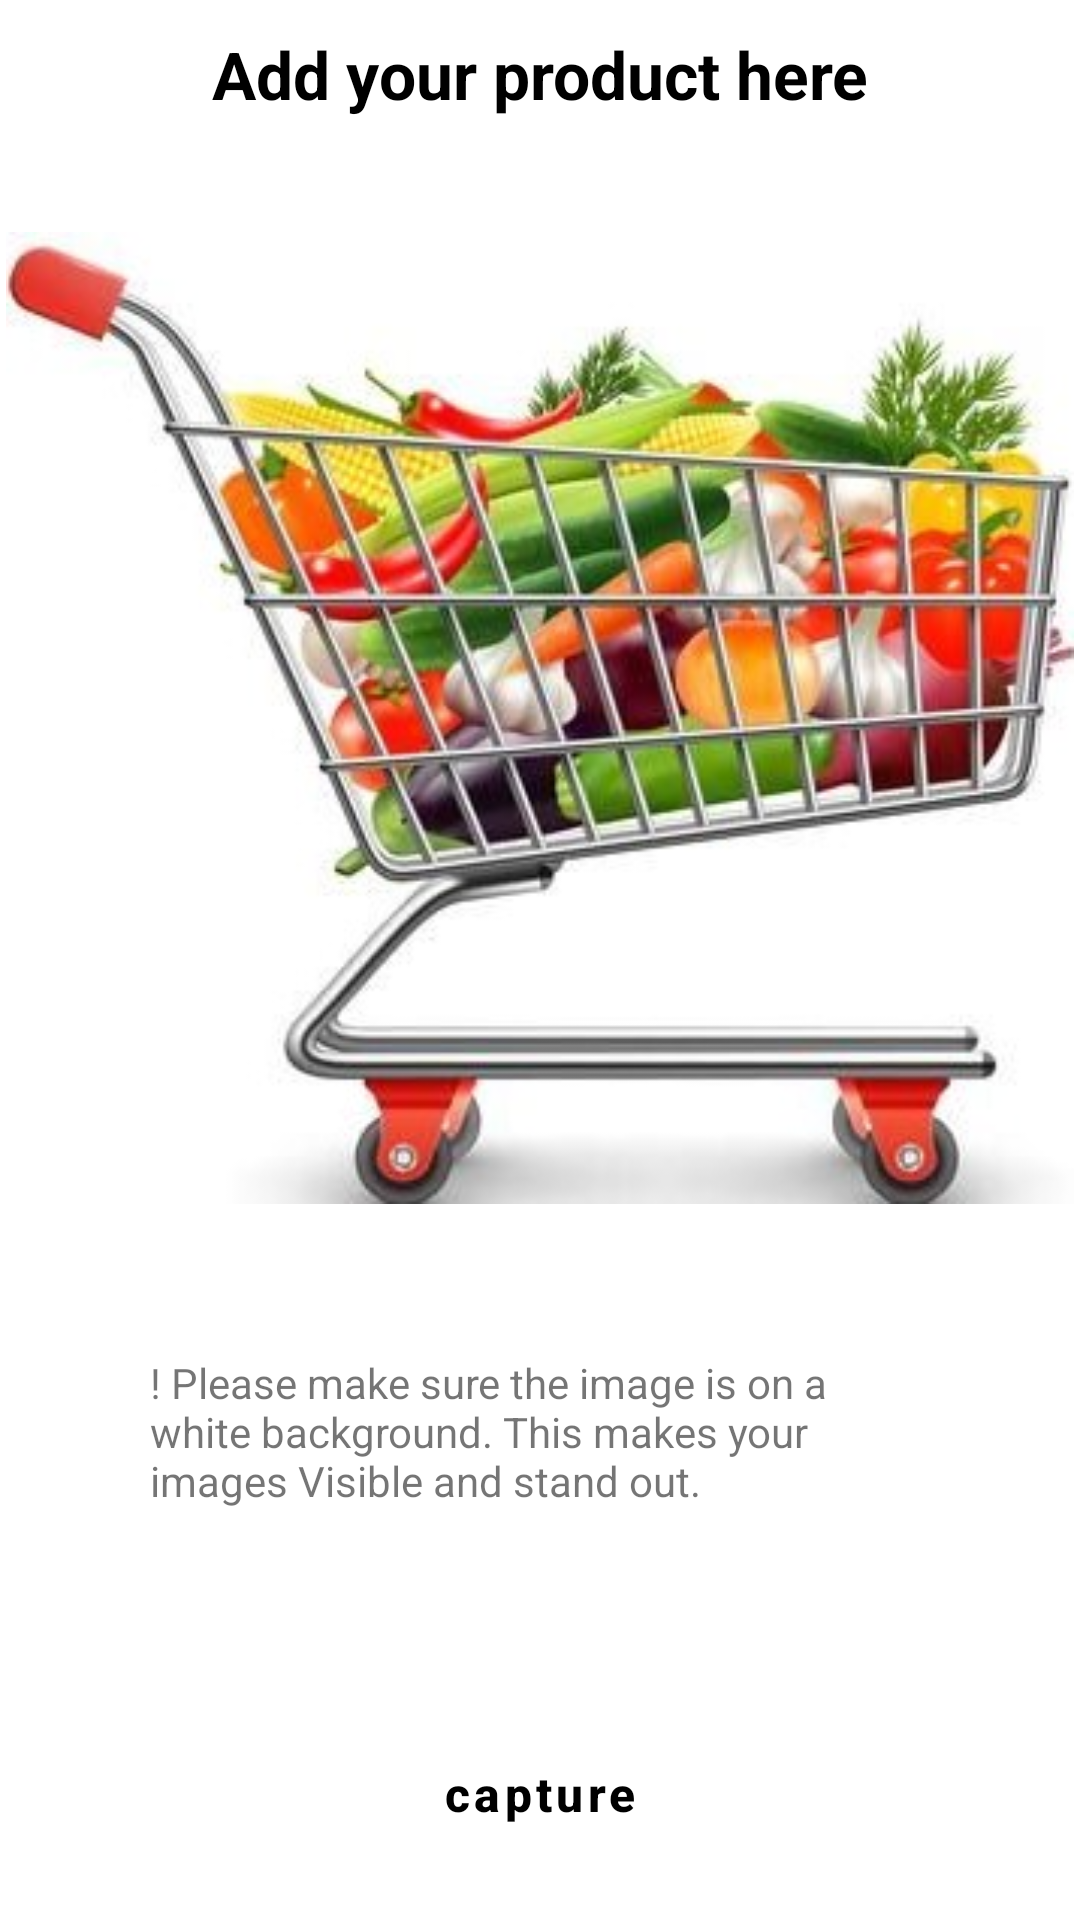

The Android layout XML behind this screen, and the referenced resources:
<!-- AndroidManifest.xml: application theme Theme.Supapap -->
<!-- res/layout/activity_productpic.xml -->
<?xml version="1.0" encoding="utf-8"?>
<androidx.constraintlayout.widget.ConstraintLayout xmlns:android="http://schemas.android.com/apk/res/android"
    xmlns:app="http://schemas.android.com/apk/res-auto"
    xmlns:tools="http://schemas.android.com/tools"
    android:layout_width="match_parent"
    android:layout_height="match_parent"
    tools:context=".activities.Productpic">

    <TextView
        android:layout_width="wrap_content"
        android:layout_height="wrap_content"
        android:id="@+id/title2"
        android:padding="10dp"
        app:layout_constraintTop_toTopOf="parent"
        android:text="Add your product here"
        android:textSize="22sp"
        android:textColor="#000000"
        android:textStyle="bold"
        app:layout_constraintLeft_toLeftOf="parent"
        app:layout_constraintRight_toRightOf="parent" />


    <ImageView
        android:id="@+id/ImageView1"
        android:layout_width="356dp"
        android:layout_height="324dp"
        android:layout_marginTop="28dp"
        android:background="@drawable/cart1"
        app:layout_constraintEnd_toEndOf="parent"
        app:layout_constraintHorizontal_bias="0.491"
        app:layout_constraintStart_toStartOf="parent"
        app:layout_constraintTop_toBottomOf="@id/title2" />

    <TextView
        android:layout_width="wrap_content"
        android:layout_height="wrap_content"
        android:id="@+id/whitebgtextview"
        android:padding="50dp"
        android:text="@string/whitebgtxt"
        app:layout_constraintBottom_toTopOf="@id/idcapturepic"
        app:layout_constraintLeft_toLeftOf="parent"
        app:layout_constraintRight_toRightOf="parent"
        app:layout_constraintTop_toBottomOf="@id/ImageView1" />

    <Button
        android:id="@+id/idcapturepic"
        android:layout_width="130dp"
        android:layout_height="50dp"
        android:text="capture"
        app:layout_constraintTop_toBottomOf="@id/whitebgtextview"
        app:layout_constraintBottom_toTopOf="@id/Gallery"
        style="@style/Widget.MaterialComponents.Button.OutlinedButton"
        app:layout_constraintRight_toRightOf="parent"
        app:layout_constraintLeft_toLeftOf="parent"
        android:layout_marginTop="20dp"
        android:textColor="#000000"
        android:textSize="16sp"
        android:textStyle="bold"
        app:cornerRadius="10dp"
        android:textAllCaps="false"
        tools:layout_editor_absoluteX="131dp"
        tools:layout_editor_absoluteY="563dp" />

    <Button
        android:id="@+id/Gallery"
        android:layout_width="130dp"
        android:layout_height="50dp"
        android:text="Gallery"
        app:layout_constraintTop_toBottomOf="@id/idcapturepic"
        app:layout_constraintBottom_toTopOf="@id/Gallery"
        style="@style/Widget.MaterialComponents.Button.OutlinedButton"
        app:layout_constraintRight_toRightOf="parent"
        app:layout_constraintLeft_toLeftOf="parent"
        android:layout_marginTop="30dp"
        android:textColor="#000000"
        android:textSize="16sp"
        android:textStyle="bold"
        app:cornerRadius="10dp"
        android:textAllCaps="false"
        tools:layout_editor_absoluteX="131dp"
        tools:layout_editor_absoluteY="563dp" />

</androidx.constraintlayout.widget.ConstraintLayout>
<!-- resources referenced by this layout -->
<resources>
  <!-- drawable cart1: jpg bitmap (drawable, 62921 bytes) -->
  <string name="whitebgtxt">! Please make sure the image is on a white background. This makes your images Visible and stand out.</string>
  <style name="Theme.Supapap" parent="Theme.MaterialComponents.Light.NoActionBar">
          
          <item name="colorPrimary">@color/purple_500</item>
          <item name="colorPrimaryVariant">@color/purple_700</item>
          <item name="colorOnPrimary">@color/white</item>
          
          <item name="colorSecondary">@color/teal_200</item>
          <item name="colorSecondaryVariant">@color/teal_700</item>
          <item name="colorOnSecondary">@color/black</item>
          
          <item name="android:statusBarColor" tools:targetApi="l">?attr/colorPrimaryVariant</item>
          
      </style>
  <color name="purple_500">#FF6200EE</color>
  <color name="purple_700">#FF3700B3</color>
  <color name="white">#FFFFFFFF</color>
  <color name="teal_200">#FF03DAC5</color>
  <color name="teal_700">#FF018786</color>
  <color name="black">#FF000000</color>
</resources>
